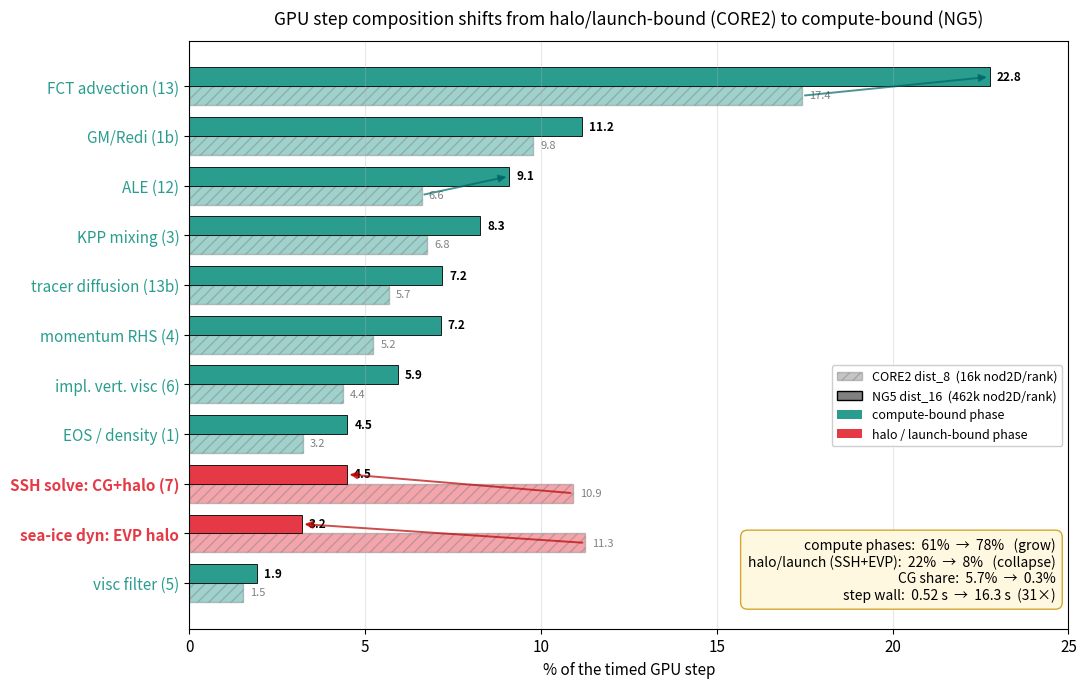

Write the Python code that produced this figure. (Note: this script raises an exception after producing the figure.)
#!/usr/bin/env python3
"""GPU step composition: CORE2 dist_8 (16k nod2D/rank, launch/halo-bound) vs NG5 dist_16
(462k nod2D/rank, compute-bound). Per-phase % of the timed step (FESOM_STEP_PROFILE=1).
CORE2 from docs/PROFILE_M59.md R1c; NG5 from the 2026-05-29 dist_16 profile.
-> docs/figures/profile_regime_shift.png"""
import matplotlib; matplotlib.use("Agg")
import matplotlib.pyplot as plt
from matplotlib.patches import Patch
import numpy as np

# (label, CORE2 %loop, NG5 %loop, regime)
PH = [
    ("FCT advection (13)",    17.43, 22.76, "compute"),
    ("GM/Redi (1b)",           9.79, 11.16, "compute"),
    ("ALE (12)",               6.61,  9.10, "compute"),
    ("KPP mixing (3)",         6.76,  8.27, "compute"),
    ("tracer diffusion (13b)", 5.68,  7.20, "compute"),
    ("momentum RHS (4)",       5.24,  7.15, "compute"),
    ("impl. vert. visc (6)",   4.38,  5.94, "compute"),
    ("EOS / density (1)",      3.24,  4.50, "compute"),
    ("SSH solve: CG+halo (7)",10.92,  4.48, "halo"),
    ("sea-ice dyn: EVP halo", 11.26,  3.20, "halo"),
    ("visc filter (5)",        1.53,  1.94, "compute"),
]
PH.sort(key=lambda r: r[2], reverse=True)          # order by NG5 %loop
labels = [r[0] for r in PH]; c2=[r[1] for r in PH]; ng=[r[2] for r in PH]; typ=[r[3] for r in PH]
COMP="#2a9d8f"; HALO="#e63946"                     # compute teal, halo red
col=[COMP if t=="compute" else HALO for t in typ]

plt.rcParams.update({"font.size":11,"savefig.dpi":160,"figure.dpi":130})
fig, ax = plt.subplots(figsize=(11,7))
y=np.arange(len(labels)); h=0.38
# CORE2 = lighter/hatched (upper bar), NG5 = solid (lower bar), colored by regime
b1=ax.barh(y+h/2, c2, height=h, color=col, alpha=0.45, edgecolor="grey", hatch="///", label="_c2")
b2=ax.barh(y-h/2, ng, height=h, color=col, alpha=1.0, edgecolor="black", lw=0.6, label="_ng")
for yi,v in zip(y+h/2,c2): ax.text(v+0.2,yi,f"{v:.1f}",va="center",fontsize=8,color="grey")
for yi,v in zip(y-h/2,ng): ax.text(v+0.2,yi,f"{v:.1f}",va="center",fontsize=8.5,fontweight="bold")
ax.set_yticks(y); ax.set_yticklabels(labels); ax.invert_yaxis()
# color the y tick labels by regime
for tl,t in zip(ax.get_yticklabels(),typ): tl.set_color(COMP if t=="compute" else HALO); tl.set_fontweight("bold" if t=="halo" else "normal")
ax.set_xlabel("% of the timed GPU step"); ax.set_xlim(0,25)
ax.set_title("GPU step composition shifts from halo/launch-bound (CORE2) to compute-bound (NG5)",
             fontsize=12.5, pad=12)
ax.grid(axis="x", alpha=0.3)

# arrows on the two halo phases (the collapse) + a couple compute (the growth)
for lab,dirn in [("SSH solve: CG+halo (7)","dn"),("sea-ice dyn: EVP halo","dn"),
                 ("FCT advection (13)","up"),("ALE (12)","up")]:
    i=labels.index(lab)
    ax.annotate("", xy=(ng[i]+ (0.0 if dirn=="up" else 0.0), y[i]-h/2),
                xytext=(c2[i], y[i]+h/2),
                arrowprops=dict(arrowstyle="-|>", color=("#b00" if dirn=="dn" else "#066"),
                                lw=1.4, alpha=0.7, connectionstyle="arc3,rad=0.0"))

# regime-sum callout box
comp_c2=sum(r[1] for r in PH if r[3]=="compute"); comp_ng=sum(r[2] for r in PH if r[3]=="compute")
halo_c2=sum(r[1] for r in PH if r[3]=="halo");    halo_ng=sum(r[2] for r in PH if r[3]=="halo")
txt=(f"compute phases:  {comp_c2:.0f}%  →  {comp_ng:.0f}%   (grow)\n"
     f"halo/launch (SSH+EVP):  {halo_c2:.0f}%  →  {halo_ng:.0f}%   (collapse)\n"
     f"CG share:  5.7%  →  0.3%\n"
     f"step wall:  0.52 s  →  16.3 s  (31×)")
ax.text(0.985,0.045,txt,transform=ax.transAxes,ha="right",va="bottom",fontsize=10,
        bbox=dict(boxstyle="round,pad=0.5",fc="#fff8e1",ec="#d4a72c"))

leg=[Patch(fc="grey",alpha=0.45,hatch="///",ec="grey",label="CORE2 dist_8  (16k nod2D/rank)"),
     Patch(fc="grey",alpha=1.0,ec="black",label="NG5 dist_16  (462k nod2D/rank)"),
     Patch(fc=COMP,label="compute-bound phase"),
     Patch(fc=HALO,label="halo / launch-bound phase")]
ax.legend(handles=leg, loc="lower right", bbox_to_anchor=(1.0,0.30), fontsize=9, framealpha=0.95)
fig.tight_layout()
fig.savefig("docs/figures/profile_regime_shift.png", bbox_inches="tight")
print("wrote docs/figures/profile_regime_shift.png")
print(f"compute {comp_c2:.1f}->{comp_ng:.1f} ; halo {halo_c2:.1f}->{halo_ng:.1f}")
